Run: headless pygame with SDL's dummy video driver; simulated clock (each Clock.tick advances the game by its frame time, no real sleeping); random seed 0; keys injected as events and as key.get_pressed() state; no mouse input.
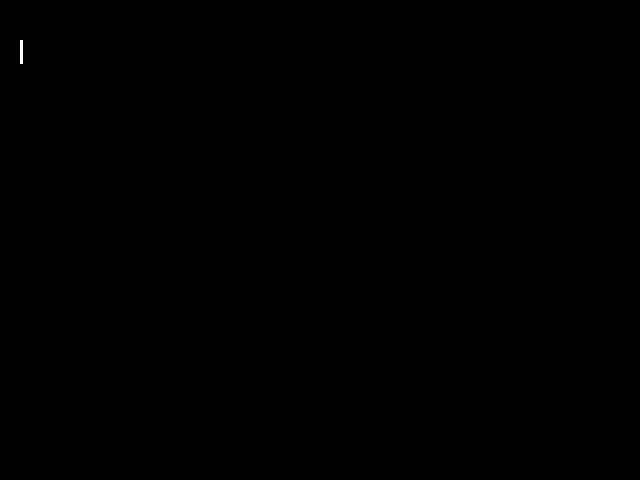
Frame 1 of 4 · flips 1–60 · no input
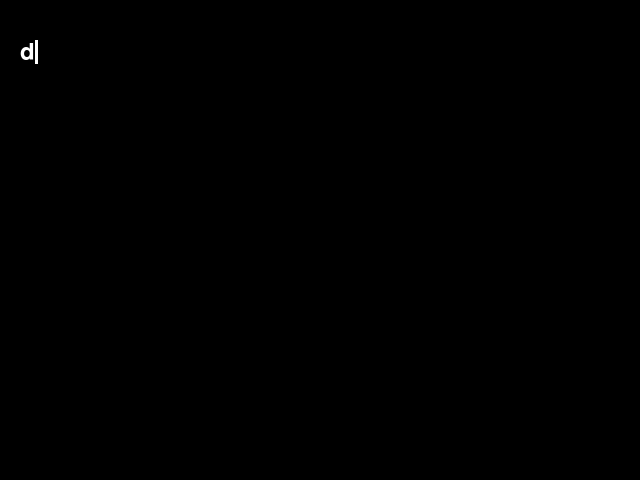
Frame 2 of 4 · flips 61–180 · tapped SPACE, RETURN · held RIGHT (→), D
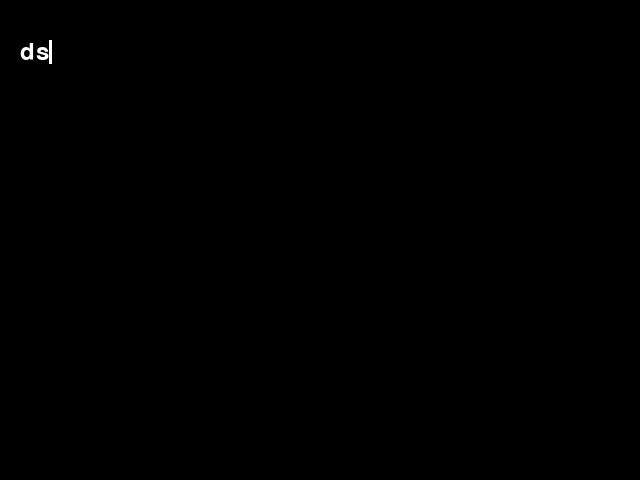
Frame 3 of 4 · flips 181–300 · held DOWN (↓), S
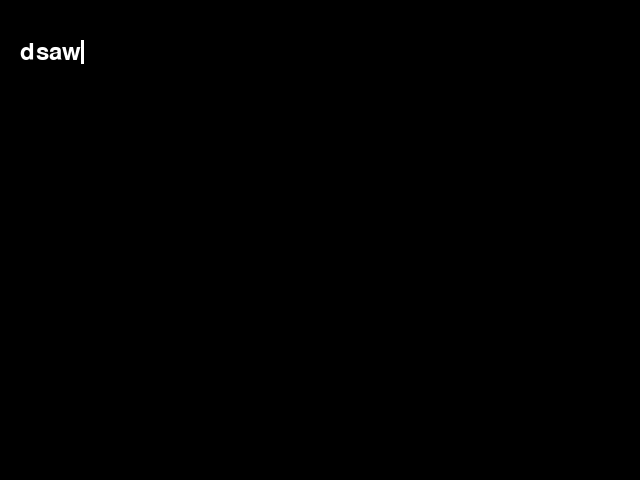
Frame 4 of 4 · flips 301–420 · held LEFT (←), A, UP (↑), W

The pygame program that drew these frames:

# this is 쌈@뽕 TextInput box!!

import pygame
import time
import re

SIZE = width, height = 640, 480
screen = pygame.display.set_mode(SIZE)

pygame.init()

class Textinput_box:
    def __init__(self, dest, root, maxlen):
        self.root = root
        self.text1 = ""
        self.font1 = pygame.font.SysFont('malgungothic', 35)
        self.img1 = self.font1.render(self.text1, True, (0, 0, 0))

        self.rect1 = self.img1.get_rect()
        self.rect1.topleft = dest
        self.cursor1 = pygame.Rect(self.rect1.topright, (3, self.rect1.height))
        self.maxlen = maxlen
    def draw(self):
        self.img1 = self.font1.render(self.text1, True, (255,255,255))
        self.rect1.size = self.img1.get_size()
        self.cursor1.topleft = self.rect1.topright
        self.root.blit(self.img1, self.rect1)
        if time.time() % 1 > 0.5:
            pygame.draw.rect(self.root, (255, 255, 255), self.cursor1)
        pygame.display.update()

    def event(self, event):
        R = re.compile("[a-zA-Z]")
        R1 = re.compile("[0-9]")
        if event.type == pygame.KEYDOWN:
            if event.key == pygame.K_BACKSPACE:
                if len(self.text1) > 0:
                    self.text1 = self.text1[:-1]
            elif self.maxlen != len(self.text1) and event.unicode != " " and R.match(event.unicode) and not R1.match(event.unicode):  # 영어만 입력가능, 숫자 불가능, 공백 불가능, 특수문자 불가능, 최대 maxlen까지로 길이 제한
                self.text1 += event.unicode



    def get(self):
        return self.text1

if __name__ == "__main__":
    running = True
    T = Textinput_box((20, 40), screen, 15)


    while running:
        for event in pygame.event.get():
            if event.type == pygame.QUIT:
                running = False
            T.event(event)
            if event.type == pygame.KEYDOWN:
                if event.key == pygame.K_RIGHT:
                    print(T.get())

        T.draw()

        screen.fill((0,0,0))

    pygame.quit()
